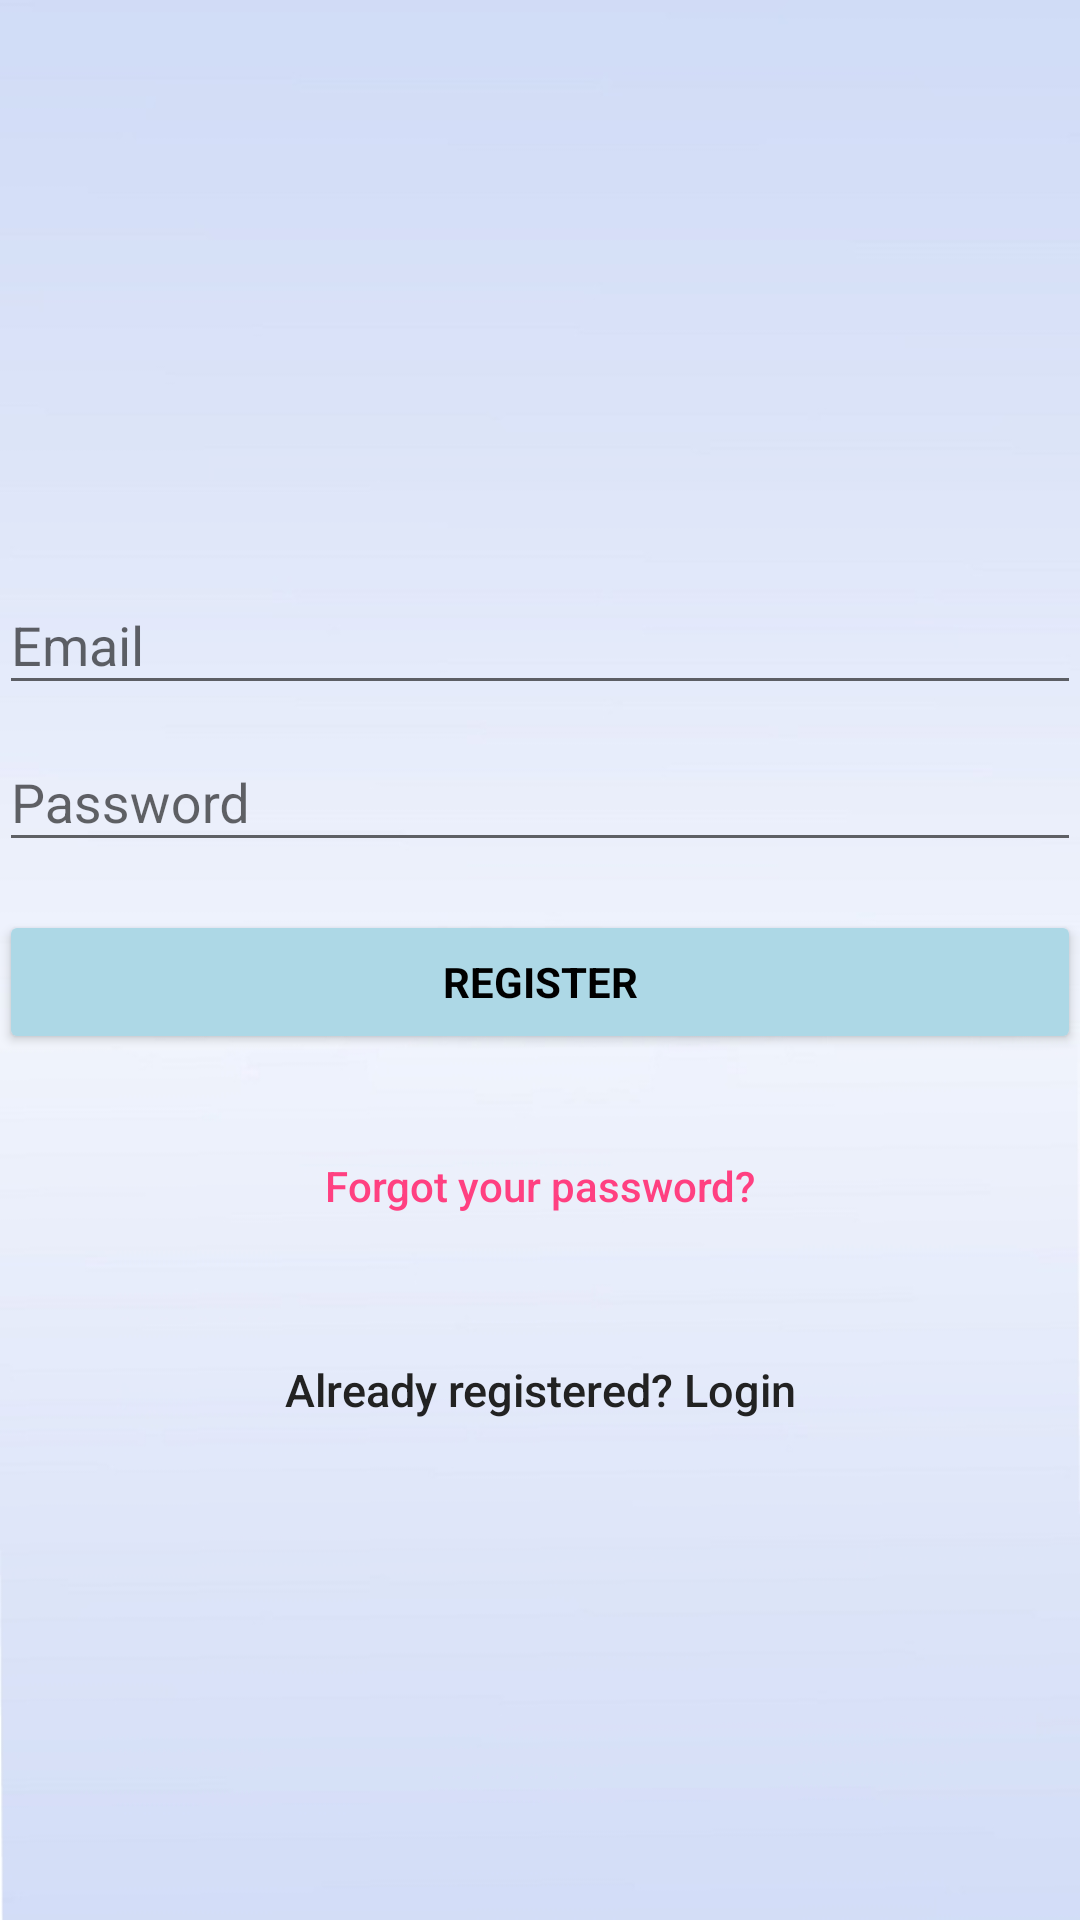

Write the Android layout XML for this screen, with the resource values it uses.
<!-- AndroidManifest.xml: application theme AppTheme -->
<!-- res/layout/signup.xml -->
<?xml version="1.0" encoding="utf-8"?>
<android.support.design.widget.CoordinatorLayout xmlns:android="http://schemas.android.com/apk/res/android"
    xmlns:app="http://schemas.android.com/apk/res-auto"
    xmlns:tools="http://schemas.android.com/tools"
    android:layout_width="match_parent"
    android:layout_height="match_parent"
    android:fitsSystemWindows="true"
    tools:context=".SignupActivity">

    <LinearLayout
        android:layout_width="fill_parent"
        android:layout_height="fill_parent"
        android:background="@drawable/newbus"
        android:gravity="center"
        android:orientation="vertical"
        android:padding="@dimen/activity_horizontal_margin">


        <ImageView
            android:layout_width="wrap_content"
            android:layout_height="@dimen/logo_w_h"
            android:layout_gravity="center_horizontal"
            android:layout_marginBottom="30dp"
            android:src="@drawable/loginicon" />

        <android.support.design.widget.TextInputLayout
            android:layout_width="match_parent"
            android:layout_height="wrap_content">

            <EditText
                android:id="@+id/email"
                android:layout_width="match_parent"
                android:layout_height="wrap_content"
                android:hint="@string/email"
                android:inputType="textEmailAddress"
                android:maxLines="1"
                android:singleLine="true"
                android:textColor="@android:color/black" />

        </android.support.design.widget.TextInputLayout>

        <android.support.design.widget.TextInputLayout
            android:layout_width="match_parent"
            android:layout_height="wrap_content">

            <EditText
                android:id="@+id/password"
                android:layout_width="match_parent"
                android:layout_height="wrap_content"
                android:focusableInTouchMode="true"
                android:hint="@string/hint_password"
                android:imeActionId="@+id/login"
                android:imeOptions="actionUnspecified"
                android:inputType="textPassword"
                android:maxLines="1"
                android:singleLine="true"
                android:textColor="@android:color/black" />

        </android.support.design.widget.TextInputLayout>

        <Button
            android:id="@+id/sign_up_button"
            style="?android:textAppearanceSmall"
            android:layout_width="match_parent"
            android:layout_height="wrap_content"
            android:layout_marginTop="16dp"
            android:theme="@style/MyButton"
            android:text="@string/action_sign_in_short"
            android:textColor="@android:color/black"
            android:textStyle="bold" />

        <Button
            android:id="@+id/btn_reset_password"
            android:layout_width="fill_parent"
            android:layout_height="wrap_content"
            android:layout_marginTop="20dip"
            android:background="@null"
            android:text="@string/btn_forgot_password"
            android:textAllCaps="false"
            android:textColor="@color/colorAccent" />

        

        <Button
            android:id="@+id/sign_in_button"
            android:layout_width="fill_parent"
            android:layout_height="wrap_content"
            android:layout_marginTop="20dip"
            android:background="@null"
            android:text="@string/btn_link_to_login"
            android:textAllCaps="false"
            android:textColor="@color/black"
            android:textSize="15dp" />
    </LinearLayout>

    <ProgressBar
        android:id="@+id/progressBar"
        android:layout_width="30dp"
        android:layout_height="30dp"
        android:layout_gravity="center|bottom"
        android:layout_marginBottom="20dp"
        android:visibility="gone" />
</android.support.design.widget.CoordinatorLayout>
<!-- resources referenced by this layout -->
<resources>
  <color name="black">#222222</color>
  <color name="colorAccent">#ff4081</color>
  <!-- drawable loginicon: png bitmap (drawable, 77094 bytes) -->
  <!-- drawable newbus: jpg bitmap (drawable, 84043 bytes) -->
  <string name="action_sign_in_short">Register</string>
  <string name="btn_forgot_password">Forgot your password?</string>
  <string name="btn_link_to_login">Already registered? Login</string>
  <string name="email">Email</string>
  <string name="hint_password">Password</string>
  <style name="MyButton" parent="Theme.AppCompat.Light">
          <item name="colorControlHighlight">@color/colorPrimaryDark</item>
          <item name="colorButtonNormal">@color/lightBlue</item>
  
      </style>
  <style name="AppTheme" parent="Theme.AppCompat.Light.DarkActionBar">
          
          <item name="colorPrimary">@color/colorPrimary</item>
          <item name="colorPrimaryDark">@color/colorPrimaryDark</item>
          <item name="colorAccent">@color/colorAccent</item>
      </style>
  <color name="colorPrimaryDark">#303F9F</color>
  <color name="lightBlue">#add8e6</color>
  <color name="colorPrimary">#3f51b5</color>
</resources>
